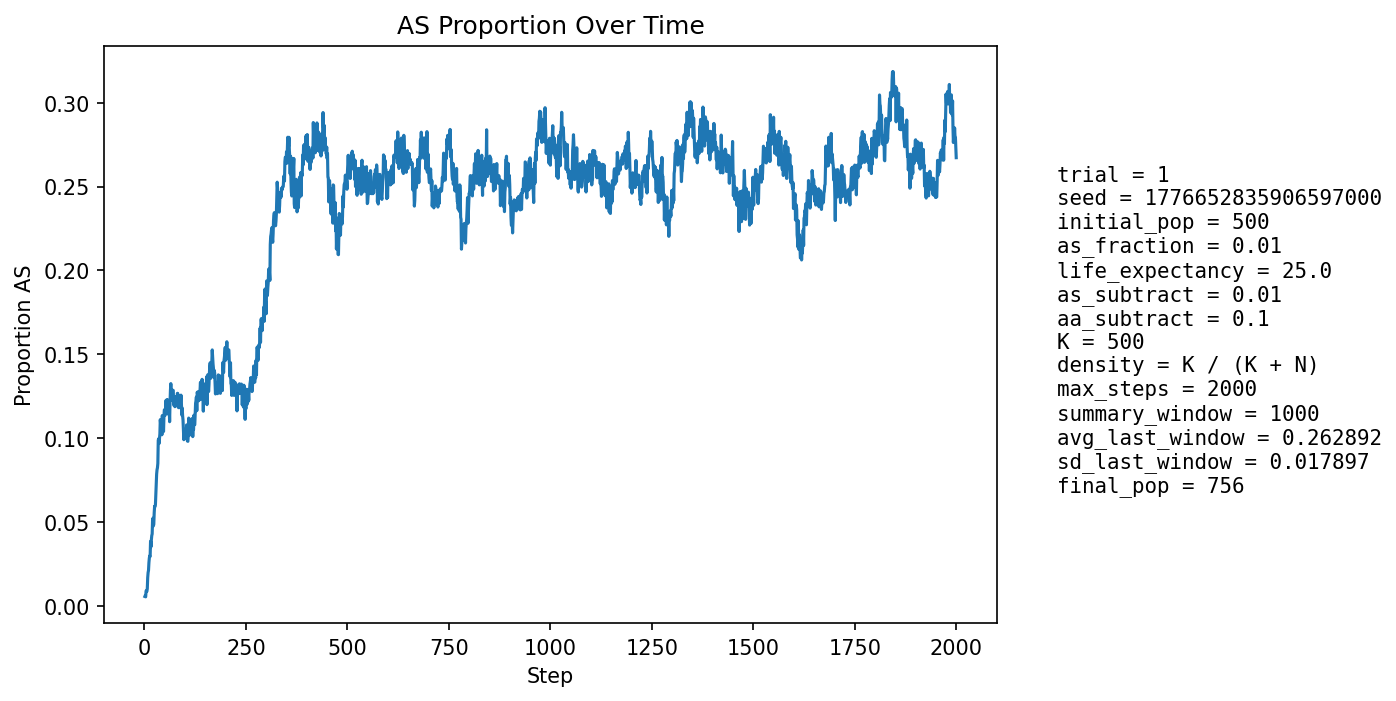

The table this chart was drawn from, first rows:
step, population_size, births, newborn_AA, newborn_AS, newborn_SS, prop_newborn_AA, prop_newborn_AS, prop_newborn_SS, prop_repro_AA, prop_repro_AS, prop_AS_population
1, 525, 126, 126, 0, 0, 1.0, 0.0, 0.0, 1.0, 0.0, 0.005714
2, 535, 123, 123, 0, 0, 1.0, 0.0, 0.0, 1.0, 0.0, 0.005607
3, 544, 123, 123, 0, 0, 1.0, 0.0, 0.0, 1.0, 0.0, 0.005515
4, 551, 122, 120, 2, 0, 0.9836, 0.01639, 0.0, 0.9882, 0.01176, 0.009074
5, 562, 126, 125, 1, 0, 0.9921, 0.007937, 0.0, 0.9886, 0.01136, 0.008897
6, 571, 127, 127, 0, 0, 1.0, 0.0, 0.0, 0.9889, 0.01111, 0.008757
7, 579, 128, 127, 1, 0, 0.9922, 0.007812, 0.0, 0.9891, 0.01091, 0.01036
8, 590, 130, 126, 4, 0, 0.9692, 0.03077, 0.0, 0.9857, 0.01429, 0.01695
9, 601, 132, 128, 4, 0, 0.9697, 0.0303, 0.0, 0.9826, 0.01736, 0.01997
10, 611, 134, 131, 3, 0, 0.9776, 0.02239, 0.0, 0.9831, 0.01695, 0.02128
11, 619, 135, 130, 5, 0, 0.963, 0.03704, 0.0, 0.9801, 0.01993, 0.02585
12, 629, 137, 133, 4, 0, 0.9708, 0.0292, 0.0, 0.9837, 0.01634, 0.02862
13, 635, 137, 133, 4, 0, 0.9708, 0.0292, 0.0, 0.9773, 0.02265, 0.02992
14, 642, 138, 136, 2, 0, 0.9855, 0.01449, 0.0, 0.9712, 0.02875, 0.0296
15, 648, 139, 132, 7, 0, 0.9496, 0.05036, 0.0, 0.9623, 0.03774, 0.03858
16, 653, 140, 138, 2, 0, 0.9857, 0.01429, 0.0, 0.9596, 0.04037, 0.03522
17, 659, 141, 137, 4, 0, 0.9716, 0.02837, 0.0, 0.9569, 0.04308, 0.03945
18, 667, 142, 138, 4, 0, 0.9718, 0.02817, 0.0, 0.9544, 0.04559, 0.04198
19, 674, 143, 140, 3, 0, 0.979, 0.02098, 0.0, 0.9459, 0.05405, 0.04303
20, 680, 143, 135, 8, 0, 0.9441, 0.05594, 0.0, 0.9494, 0.0506, 0.05147
21, 687, 144, 138, 6, 0, 0.9583, 0.04167, 0.0, 0.95, 0.05, 0.0524
22, 691, 144, 142, 2, 0, 0.9861, 0.01389, 0.0, 0.9504, 0.04956, 0.04776
23, 697, 145, 141, 4, 0, 0.9724, 0.02759, 0.0, 0.9536, 0.04638, 0.04878
24, 702, 146, 136, 10, 0, 0.9315, 0.06849, 0.0, 0.9456, 0.05444, 0.05556
25, 706, 146, 137, 9, 0, 0.9384, 0.06164, 0.0, 0.9457, 0.05429, 0.05949
26, 708, 146, 138, 8, 0, 0.9452, 0.05479, 0.0, 0.9462, 0.05382, 0.05932
27, 714, 147, 142, 5, 0, 0.966, 0.03401, 0.0, 0.9521, 0.04789, 0.06022
28, 719, 148, 139, 9, 0, 0.9392, 0.06081, 0.0, 0.9387, 0.06128, 0.06676
29, 722, 148, 135, 13, 0, 0.9122, 0.08784, 0.0, 0.9309, 0.06906, 0.07479
30, 725, 149, 137, 12, 0, 0.9195, 0.08054, 0.0, 0.9284, 0.07163, 0.07862
31, 726, 149, 137, 12, 0, 0.9195, 0.08054, 0.0, 0.9286, 0.07143, 0.08127
32, 728, 149, 138, 11, 0, 0.9262, 0.07383, 0.0, 0.9262, 0.07377, 0.08242
33, 729, 149, 138, 11, 0, 0.9262, 0.07383, 0.0, 0.9208, 0.07923, 0.08505
34, 729, 150, 129, 20, 1, 0.86, 0.1333, 0.006667, 0.9106, 0.08943, 0.09877
35, 732, 150, 135, 15, 0, 0.9, 0.1, 0.0, 0.9079, 0.09214, 0.09973
36, 733, 150, 139, 10, 1, 0.9267, 0.06667, 0.006667, 0.9081, 0.09189, 0.09686
37, 733, 150, 136, 13, 1, 0.9067, 0.08667, 0.006667, 0.9054, 0.09459, 0.09959
38, 731, 150, 134, 15, 1, 0.8933, 0.1, 0.006667, 0.8946, 0.1054, 0.1026
39, 729, 150, 129, 20, 1, 0.86, 0.1333, 0.006667, 0.8916, 0.1084, 0.1111
40, 730, 150, 136, 14, 0, 0.9067, 0.09333, 0.0, 0.894, 0.106, 0.1082
41, 730, 150, 134, 16, 0, 0.8933, 0.1067, 0.0, 0.894, 0.106, 0.111
42, 727, 149, 136, 13, 0, 0.9128, 0.08725, 0.0, 0.891, 0.109, 0.1059
43, 725, 149, 138, 11, 0, 0.9262, 0.07383, 0.0, 0.8877, 0.1123, 0.1021
44, 722, 149, 127, 21, 1, 0.8523, 0.1409, 0.006711, 0.8874, 0.1126, 0.1136
45, 721, 149, 136, 12, 1, 0.9128, 0.08054, 0.006711, 0.8843, 0.1157, 0.1068
46, 722, 149, 134, 15, 0, 0.8993, 0.1007, 0.0, 0.8898, 0.1102, 0.1094
47, 721, 149, 137, 12, 0, 0.9195, 0.08054, 0.0, 0.8929, 0.1071, 0.104
48, 718, 148, 128, 20, 0, 0.8649, 0.1351, 0.0, 0.8864, 0.1136, 0.1128
49, 718, 147, 126, 20, 1, 0.8571, 0.1361, 0.006803, 0.8914, 0.1086, 0.117
50, 718, 148, 130, 17, 1, 0.8784, 0.1149, 0.006757, 0.8889, 0.1111, 0.117
51, 721, 149, 136, 13, 0, 0.9128, 0.08725, 0.0, 0.8923, 0.1077, 0.1137
52, 721, 149, 132, 17, 0, 0.8859, 0.1141, 0.0, 0.8843, 0.1157, 0.1165
53, 718, 148, 127, 20, 1, 0.8581, 0.1351, 0.006757, 0.8785, 0.1215, 0.1226
54, 718, 148, 132, 15, 1, 0.8919, 0.1014, 0.006757, 0.8753, 0.1247, 0.1184
55, 716, 147, 130, 17, 0, 0.8844, 0.1156, 0.0, 0.8802, 0.1198, 0.1229
56, 716, 148, 135, 12, 1, 0.9122, 0.08108, 0.006757, 0.8753, 0.1247, 0.1159
57, 716, 148, 128, 20, 0, 0.8649, 0.1351, 0.0, 0.8722, 0.1278, 0.1229
58, 714, 147, 134, 13, 0, 0.9116, 0.08844, 0.0, 0.8743, 0.1257, 0.1148
59, 709, 147, 130, 16, 1, 0.8844, 0.1088, 0.006803, 0.8736, 0.1264, 0.1157
60, 710, 147, 132, 15, 0, 0.898, 0.102, 0.0, 0.8817, 0.1183, 0.1141
... 1,940 more rows
